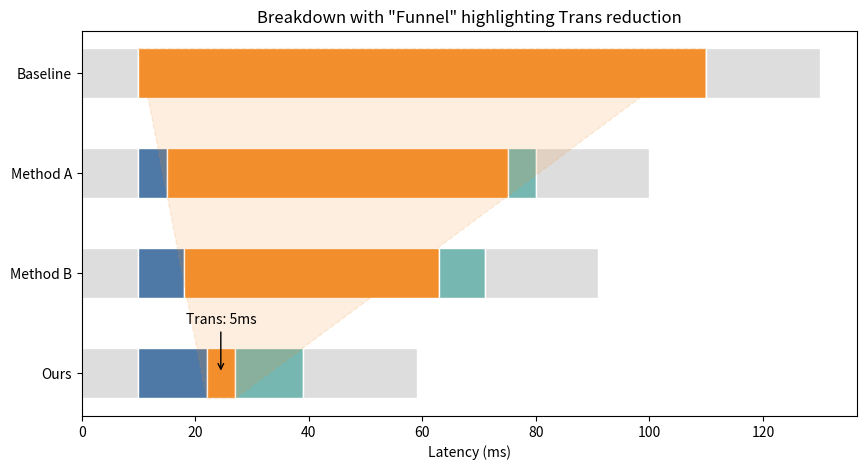

Write Python code to recreate this figure.
import matplotlib.pyplot as plt
import matplotlib.patches as patches
import numpy as np

# 模拟数据 [Prefill, Comp, Trans, Decomp, Decode]
# 假设 Ours 的 Trans 非常短
data = {
    'Baseline': [10, 0, 100, 0, 20],
    'Method A': [10, 5, 60, 5, 20],
    'Method B': [10, 8, 45, 8, 20],
    'Ours':     [10, 12, 5, 12, 20]  # Trans 只有 5，Comp 增加了
}
methods = list(data.keys())
colors = ['#dddddd', '#4e79a7', '#f28e2b', '#76b7b2', '#dddddd'] 
# 颜色：Prefill(灰), Comp(蓝), Trans(橙), Decomp(青), Decode(灰)

fig, ax = plt.subplots(figsize=(10, 5))
y_pos = np.arange(len(methods))
height = 0.5

# 记录 Trans 的坐标，用于画漏斗
trans_coords = {} 

# 1. 循环绘制堆叠图
for i, method in enumerate(methods):
    # 倒序排列，Baseline 在最上面 (y=0对应Ours, y=3对应Baseline，稍微反直觉，画图时翻转即可)
    y = len(methods) - 1 - i 
    values = data[method]
    
    left = 0
    for j, val in enumerate(values):
        ax.barh(y, val, left=left, height=height, color=colors[j], edgecolor='white')
        
        # 记录 Trans 的起止点 (索引2是Trans)
        if j == 2:
            trans_coords[method] = {'left': left, 'right': left + val, 'y': y}
        
        left += val

# 2. 绘制漏斗 (Funnel)
# 连接 Baseline (Top) 和 Ours (Bottom) 的 Trans 区域
top_method = 'Baseline'
bot_method = 'Ours'

# 定义多边形的四个顶点
points = [
    [trans_coords[top_method]['left'], trans_coords[top_method]['y'] + height/2],  # 左上
    [trans_coords[top_method]['right'], trans_coords[top_method]['y'] + height/2], # 右上
    [trans_coords[bot_method]['right'], trans_coords[bot_method]['y'] - height/2], # 右下
    [trans_coords[bot_method]['left'], trans_coords[bot_method]['y'] - height/2]   # 左下
]

# 添加半透明遮罩
polygon = patches.Polygon(points, closed=True, color=colors[2], alpha=0.15, linestyle='--')
ax.add_patch(polygon)

# 3. 辅助标注 (解决 Trans 看不见的问题)
# 在 Ours 的 Trans 位置加一个箭头和文字
ours_trans_center = trans_coords['Ours']['left'] + (trans_coords['Ours']['right'] - trans_coords['Ours']['left'])/2
ax.annotate('Trans: 5ms', 
            xy=(ours_trans_center, trans_coords['Ours']['y']), 
            xytext=(ours_trans_center, trans_coords['Ours']['y'] + 0.5),
            arrowprops=dict(facecolor='black', arrowstyle='->'),
            ha='center')

# 美化
ax.set_yticks(np.arange(len(methods)))
ax.set_yticklabels(reversed(methods)) # 翻转标签以匹配视觉
ax.set_xlabel('Latency (ms)')
ax.set_title('Breakdown with "Funnel" highlighting Trans reduction')

# 手动添加图例 (略)
# plt.show()
plt.savefig('test.png')
